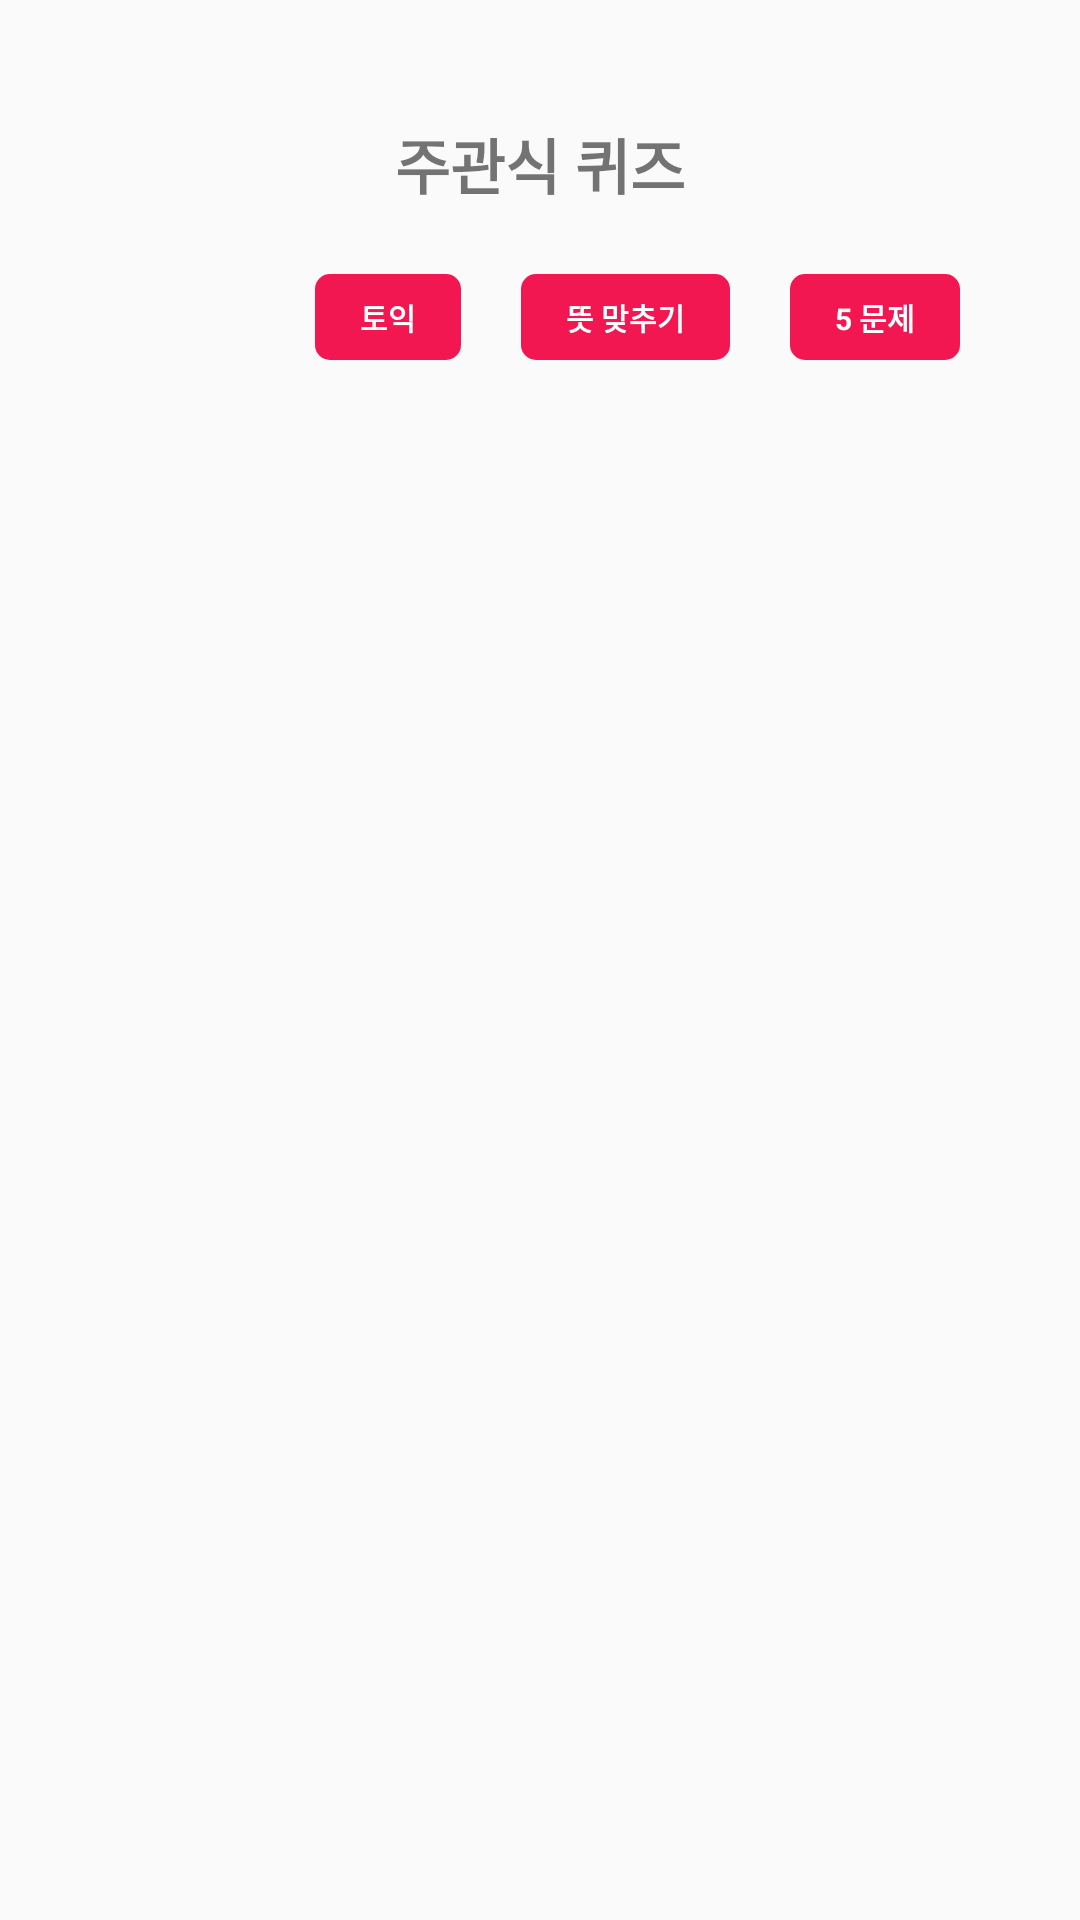

Reconstruct the res/layout file that produces this screen, plus the resources it refers to.
<!-- AndroidManifest.xml: application theme AppTheme.NoActionBar -->
<!-- res/layout/activity_write_test.xml -->
<?xml version="1.0" encoding="utf-8"?>
<LinearLayout xmlns:android="http://schemas.android.com/apk/res/android"
    xmlns:app="http://schemas.android.com/apk/res-auto"
    xmlns:tools="http://schemas.android.com/tools"
    android:layout_width="match_parent"
    android:layout_height="match_parent"
    android:orientation="vertical"
    tools:context=".ChoiceTestActivity">

    <TextView
        android:id="@+id/title"
        android:layout_width="match_parent"
        android:layout_height="wrap_content"
        android:layout_marginHorizontal="30dp"
        android:layout_marginTop="30dp"
        android:background="@drawable/yellow_bottom_border"
        android:gravity="center"
        android:paddingVertical="10dp"
        android:text="주관식 퀴즈"
        android:textSize="20dp"
        android:textStyle="bold" />

    <LinearLayout
        android:layout_width="match_parent"
        android:layout_height="wrap_content"
        android:layout_marginHorizontal="30dp"
        android:layout_marginTop="12dp"
        android:gravity="right"
        android:orientation="horizontal">
        <TextView
            android:id="@+id/note_title"
            android:layout_width="wrap_content"
            android:layout_height="wrap_content"
            android:layout_marginHorizontal="10dp"
            android:background="@drawable/pink_fill"
            android:gravity="center"
            android:paddingHorizontal="15dp"
            android:paddingVertical="7dp"
            android:text="토익"
            android:textColor="#FFFFFF"
            android:textSize="10sp"
            android:textStyle="bold" />

        <TextView
            android:id="@+id/type"
            android:layout_width="wrap_content"
            android:layout_height="wrap_content"
            android:layout_marginHorizontal="10dp"
            android:background="@drawable/pink_fill"
            android:gravity="center"
            android:paddingHorizontal="15dp"
            android:paddingVertical="7dp"
            android:text="뜻 맞추기"
            android:textColor="#FFFFFF"
            android:textSize="10sp"
            android:textStyle="bold" />

        <TextView
            android:id="@+id/count"
            android:layout_width="wrap_content"
            android:layout_height="wrap_content"
            android:layout_marginHorizontal="10dp"
            android:background="@drawable/pink_fill"
            android:gravity="center"
            android:paddingHorizontal="15dp"
            android:paddingVertical="7dp"
            android:text="5 문제"
            android:textColor="#FFFFFF"
            android:textSize="10sp"
            android:textStyle="bold" />

    </LinearLayout>

    <androidx.viewpager2.widget.ViewPager2
        android:id="@+id/viewPager"
        android:layout_width="match_parent"
        android:layout_height="match_parent" />

</LinearLayout>
<!-- resources referenced by this layout -->
<resources>
  <!-- drawable pink_fill (drawable) -->
  <?xml version="1.0" encoding="utf-8"?>
  <shape xmlns:android="http://schemas.android.com/apk/res/android"
      android:padding="10dp"
      android:shape="rectangle"
      android:tint="@color/pink"
      >
      <solid android:color="#FFF" />
      <corners
          android:bottomLeftRadius="5dp"
          android:bottomRightRadius="5dp"
          android:topLeftRadius="5dp"
          android:topRightRadius="5dp" />
  </shape>
  <style name="AppTheme.NoActionBar">
          <item name="windowActionBar">false</item>
          <item name="windowNoTitle">true</item>
          <item name="colorPrimaryDark">@color/black</item>
          <item name="colorPrimary">@color/pink</item>
          <item name="colorOnPrimary">@color/pink</item>
      </style>
  <color name="pink">#FFF21651</color>
  <color name="black">#FF0B2240</color>
</resources>
